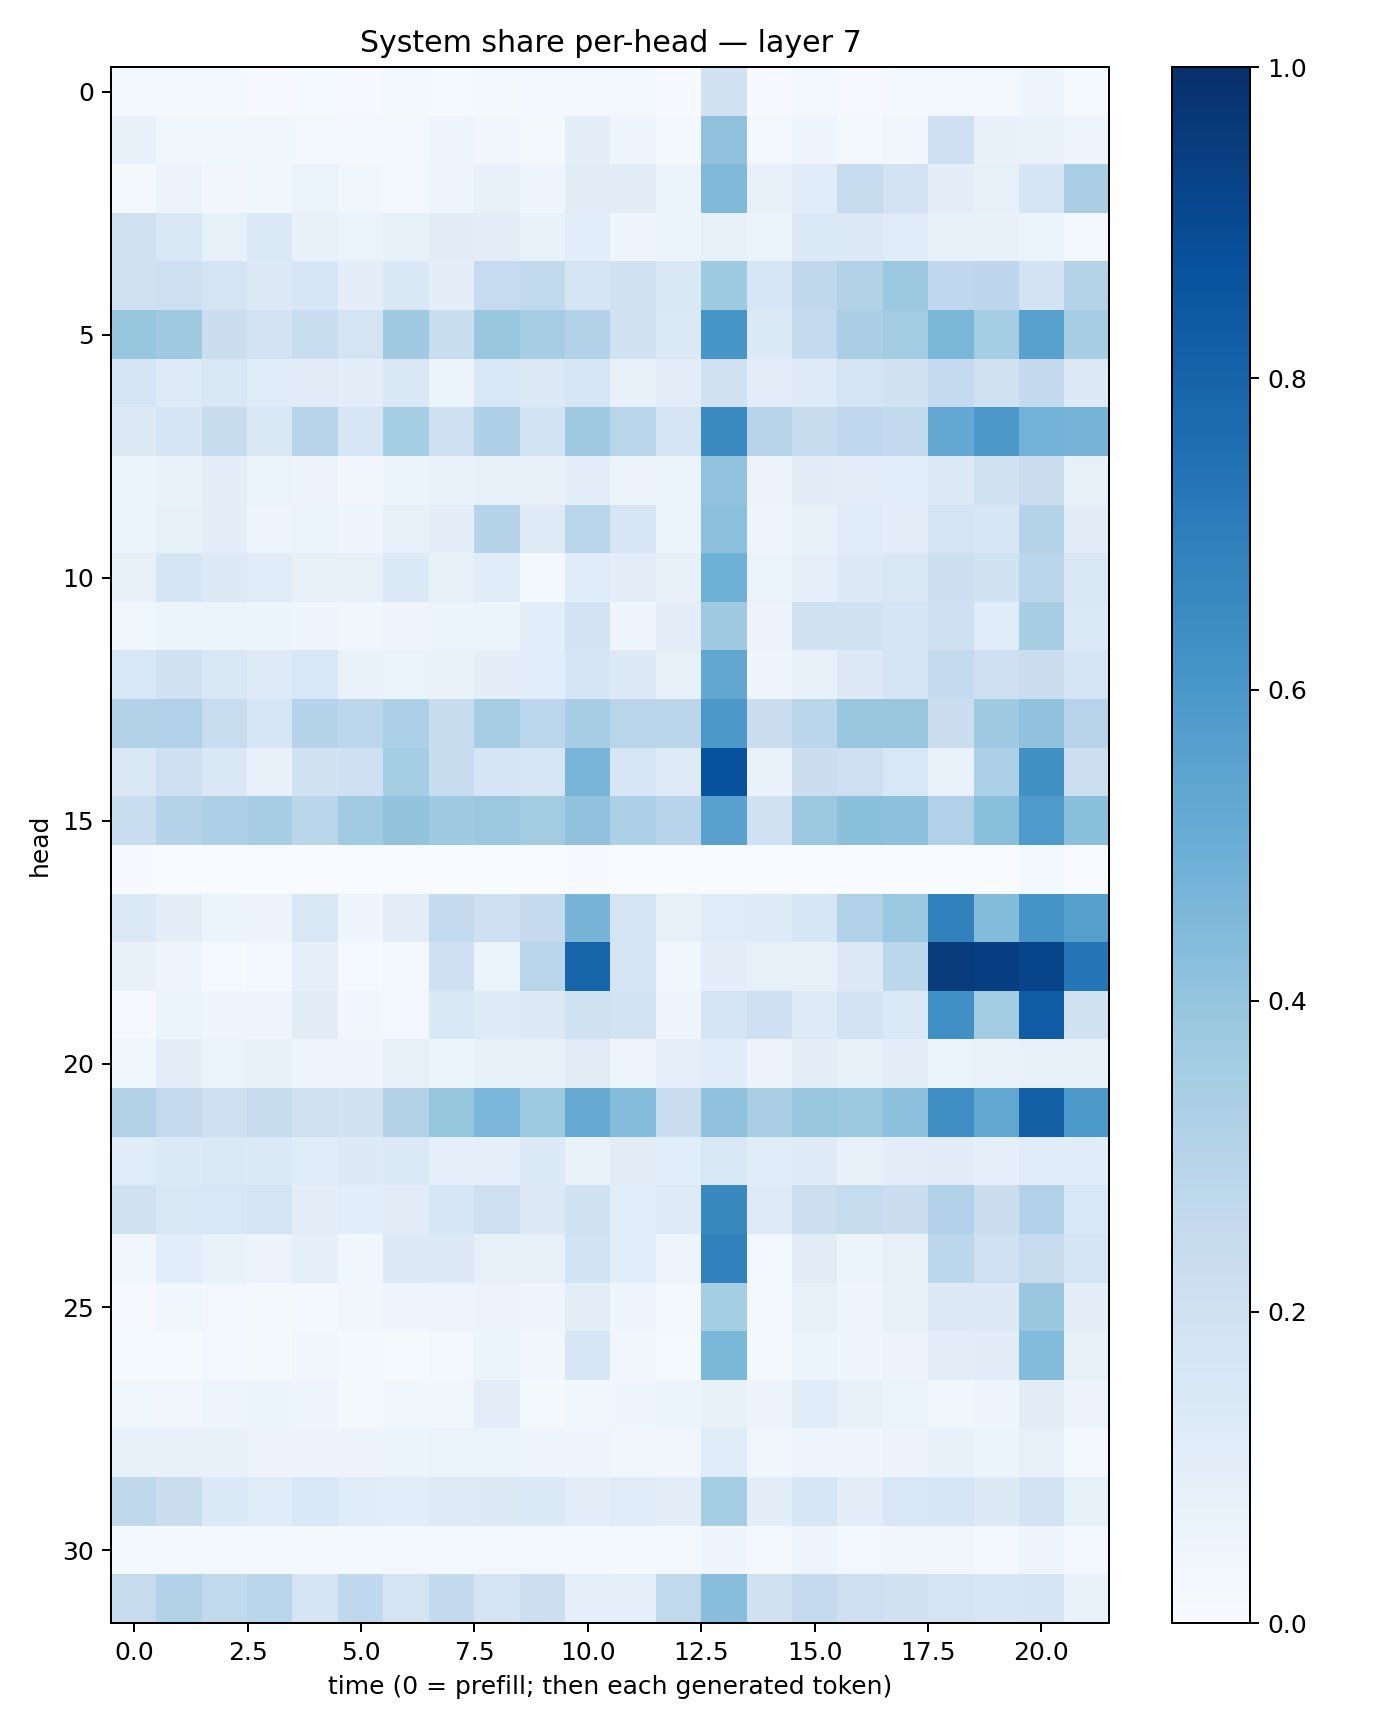

Values plotted in this chart, from the file beside it:
0.01776952, 0.02006164, 0.020214578, 0.010544049, 0.013666617, 0.009380387, 0.020319121, 0.012663145, 0.019291485, 0.023570841, 0.025654433, 0.015666852, 0.0071429927, 0.19147775, 0.005596146, 0.017346086, 0.010549711, 0.021412982, 0.024736475, 0.019960836, 0.043918893, 0.015339901
0.07145, 0.03837, 0.03591, 0.03857, 0.0265, 0.01896, 0.02435, 0.04552, 0.0335, 0.02021, 0.09687, 0.04412, 0.02039, 0.4112, 0.02847, 0.04649, 0.02188, 0.03147, 0.2075, 0.07289, 0.06692, 0.05054
0.02303, 0.05714, 0.03351, 0.0354, 0.06387, 0.03847, 0.02594, 0.05014, 0.07532, 0.04111, 0.111, 0.1131, 0.05972, 0.4491, 0.07044, 0.1152, 0.2449, 0.1799, 0.09915, 0.08483, 0.1644, 0.3371
0.1989, 0.1445, 0.08486, 0.1395, 0.07464, 0.06384, 0.08344, 0.1107, 0.1019, 0.06737, 0.107, 0.04031, 0.05885, 0.08154, 0.06299, 0.1403, 0.1276, 0.1208, 0.0754, 0.07786, 0.06564, 0.03122
0.1957, 0.2144, 0.173, 0.13, 0.1629, 0.0938, 0.1424, 0.1, 0.2466, 0.2621, 0.1642, 0.1966, 0.1469, 0.3739, 0.1598, 0.2712, 0.314, 0.3804, 0.269, 0.277, 0.181, 0.3058
0.3924, 0.3683, 0.2201, 0.1835, 0.2324, 0.1743, 0.3702, 0.2324, 0.3831, 0.3512, 0.309, 0.1939, 0.1398, 0.6047, 0.1343, 0.256, 0.3362, 0.3584, 0.4597, 0.3551, 0.5563, 0.3512
0.1647, 0.1214, 0.1511, 0.1178, 0.1111, 0.09434, 0.1422, 0.06176, 0.1539, 0.1273, 0.1611, 0.07397, 0.103, 0.1953, 0.1051, 0.125, 0.1748, 0.1927, 0.2515, 0.197, 0.2614, 0.1278
0.1275, 0.1706, 0.2389, 0.1463, 0.2932, 0.1588, 0.3543, 0.2118, 0.3264, 0.1873, 0.3698, 0.2894, 0.1647, 0.6536, 0.2951, 0.2345, 0.2677, 0.2603, 0.5226, 0.5958, 0.48, 0.4701
0.0544, 0.06728, 0.09957, 0.06305, 0.05713, 0.03431, 0.05381, 0.06728, 0.07156, 0.07698, 0.09525, 0.05499, 0.06053, 0.4046, 0.0574, 0.1126, 0.1018, 0.1082, 0.1328, 0.1969, 0.2205, 0.08508
0.05156, 0.08242, 0.1009, 0.04972, 0.06604, 0.04056, 0.07904, 0.09484, 0.3023, 0.1241, 0.2919, 0.1568, 0.0529, 0.417, 0.05056, 0.07621, 0.1156, 0.0938, 0.1724, 0.1625, 0.3081, 0.1123
0.07804, 0.1672, 0.1309, 0.1174, 0.08009, 0.07971, 0.133, 0.08248, 0.1153, 0.0232, 0.1162, 0.09621, 0.07217, 0.4911, 0.06565, 0.09352, 0.1317, 0.1514, 0.2156, 0.1913, 0.2839, 0.1488
0.03556, 0.0589, 0.06583, 0.05126, 0.04398, 0.03889, 0.04862, 0.05293, 0.06214, 0.1081, 0.1827, 0.04124, 0.09621, 0.3684, 0.0584, 0.1985, 0.193, 0.1699, 0.2078, 0.1156, 0.3422, 0.1377
0.1559, 0.1964, 0.1505, 0.1224, 0.1524, 0.06973, 0.06328, 0.06728, 0.1007, 0.106, 0.1656, 0.126, 0.08308, 0.5304, 0.04581, 0.07073, 0.1292, 0.1767, 0.2578, 0.204, 0.225, 0.1742
0.3141, 0.3168, 0.2334, 0.1597, 0.2983, 0.2802, 0.33, 0.2345, 0.3516, 0.2812, 0.3457, 0.2928, 0.2834, 0.5943, 0.2206, 0.2855, 0.3877, 0.3906, 0.2195, 0.3687, 0.4063, 0.2932
0.1418, 0.2095, 0.1425, 0.07598, 0.1916, 0.2079, 0.353, 0.2357, 0.1686, 0.1607, 0.4675, 0.1586, 0.1223, 0.8743, 0.06804, 0.2192, 0.2146, 0.1555, 0.06865, 0.3303, 0.6255, 0.217
0.2341, 0.3011, 0.327, 0.342, 0.289, 0.3649, 0.4003, 0.3693, 0.3798, 0.3583, 0.4075, 0.3295, 0.2936, 0.5586, 0.1984, 0.3819, 0.418, 0.4178, 0.3197, 0.4249, 0.589, 0.4202
0.005874, 0.003809, 0.003167, 0.001732, 0.001114, 0.0004029, 0.002042, 0.002671, 0.001826, 0.001905, 0.006729, 0.0008483, 0.003039, 0.00245, 0.001429, 0.001858, 0.001763, 0.002197, 0.002383, 0.002228, 0.01789, 0.001351
0.1371, 0.101, 0.05317, 0.05519, 0.1494, 0.04009, 0.104, 0.2577, 0.2056, 0.2509, 0.4711, 0.1773, 0.07887, 0.1202, 0.1234, 0.1612, 0.319, 0.3815, 0.6842, 0.438, 0.6108, 0.5644
0.07698, 0.04948, 0.01422, 0.02947, 0.09198, 0.01282, 0.02449, 0.2075, 0.05233, 0.2918, 0.7964, 0.1773, 0.03743, 0.09583, 0.08336, 0.08105, 0.1326, 0.2792, 0.9495, 0.9405, 0.9211, 0.7326
0.009735, 0.0516, 0.04264, 0.0507, 0.1098, 0.0322, 0.02459, 0.1426, 0.1218, 0.1292, 0.1909, 0.1863, 0.04014, 0.1775, 0.2092, 0.1212, 0.1801, 0.1376, 0.6325, 0.3586, 0.829, 0.1934
0.03857, 0.09701, 0.06381, 0.0711, 0.04644, 0.04573, 0.08109, 0.05963, 0.07199, 0.07569, 0.1112, 0.04732, 0.0879, 0.116, 0.05619, 0.0984, 0.0845, 0.09483, 0.06504, 0.06847, 0.07533, 0.07304
0.3137, 0.2555, 0.2124, 0.2361, 0.1991, 0.1895, 0.3098, 0.3909, 0.463, 0.3749, 0.5134, 0.435, 0.2299, 0.4097, 0.3373, 0.3871, 0.3786, 0.4145, 0.6394, 0.5257, 0.8162, 0.5917
0.1168, 0.1342, 0.1371, 0.1343, 0.1183, 0.1294, 0.1374, 0.09239, 0.0933, 0.1329, 0.06912, 0.1119, 0.1056, 0.1497, 0.1144, 0.1213, 0.07557, 0.0944, 0.1128, 0.09181, 0.1188, 0.1161
0.196, 0.1495, 0.1557, 0.1737, 0.1014, 0.1074, 0.1108, 0.1619, 0.2114, 0.1309, 0.1897, 0.1087, 0.1221, 0.6584, 0.1247, 0.2167, 0.2433, 0.2235, 0.319, 0.222, 0.3177, 0.1544
0.03863, 0.1085, 0.07007, 0.05473, 0.08915, 0.03888, 0.1309, 0.1295, 0.07832, 0.08129, 0.1871, 0.107, 0.04866, 0.6848, 0.02732, 0.1132, 0.05093, 0.07898, 0.2781, 0.1996, 0.2428, 0.1672
0.01155, 0.03752, 0.02524, 0.02055, 0.02984, 0.03206, 0.03967, 0.04863, 0.05554, 0.04064, 0.1028, 0.04029, 0.02607, 0.3541, 0.02279, 0.07835, 0.04451, 0.08299, 0.1262, 0.1251, 0.3847, 0.09596
0.01482, 0.01526, 0.02861, 0.02225, 0.03155, 0.0201, 0.01545, 0.0273, 0.05112, 0.03348, 0.1598, 0.03217, 0.01509, 0.4606, 0.01724, 0.05979, 0.04229, 0.05738, 0.102, 0.1105, 0.4379, 0.08475
0.03715, 0.03266, 0.04925, 0.05406, 0.04896, 0.0232, 0.03622, 0.03231, 0.1041, 0.02256, 0.03815, 0.0411, 0.05225, 0.07763, 0.05793, 0.114, 0.07141, 0.06306, 0.03606, 0.04151, 0.1127, 0.05502
0.07388, 0.07744, 0.07117, 0.05599, 0.05823, 0.05651, 0.05446, 0.06304, 0.06441, 0.03956, 0.0436, 0.03171, 0.03204, 0.1191, 0.0356, 0.04694, 0.03954, 0.05615, 0.07679, 0.05267, 0.08215, 0.02442
0.2721, 0.2203, 0.1334, 0.117, 0.1548, 0.1156, 0.1087, 0.1244, 0.1272, 0.1339, 0.1037, 0.1175, 0.09953, 0.352, 0.09907, 0.1605, 0.1029, 0.1524, 0.1637, 0.1255, 0.1816, 0.0851
0.01601, 0.02227, 0.01969, 0.01965, 0.01888, 0.0164, 0.02528, 0.02507, 0.02423, 0.02467, 0.02561, 0.01943, 0.01988, 0.04489, 0.02126, 0.04943, 0.02842, 0.03437, 0.03388, 0.02653, 0.05011, 0.02465
0.2432, 0.3143, 0.2646, 0.2815, 0.1682, 0.2662, 0.1794, 0.258, 0.176, 0.2172, 0.08903, 0.09131, 0.2632, 0.429, 0.1963, 0.2545, 0.2112, 0.1987, 0.1743, 0.158, 0.1669, 0.06738
